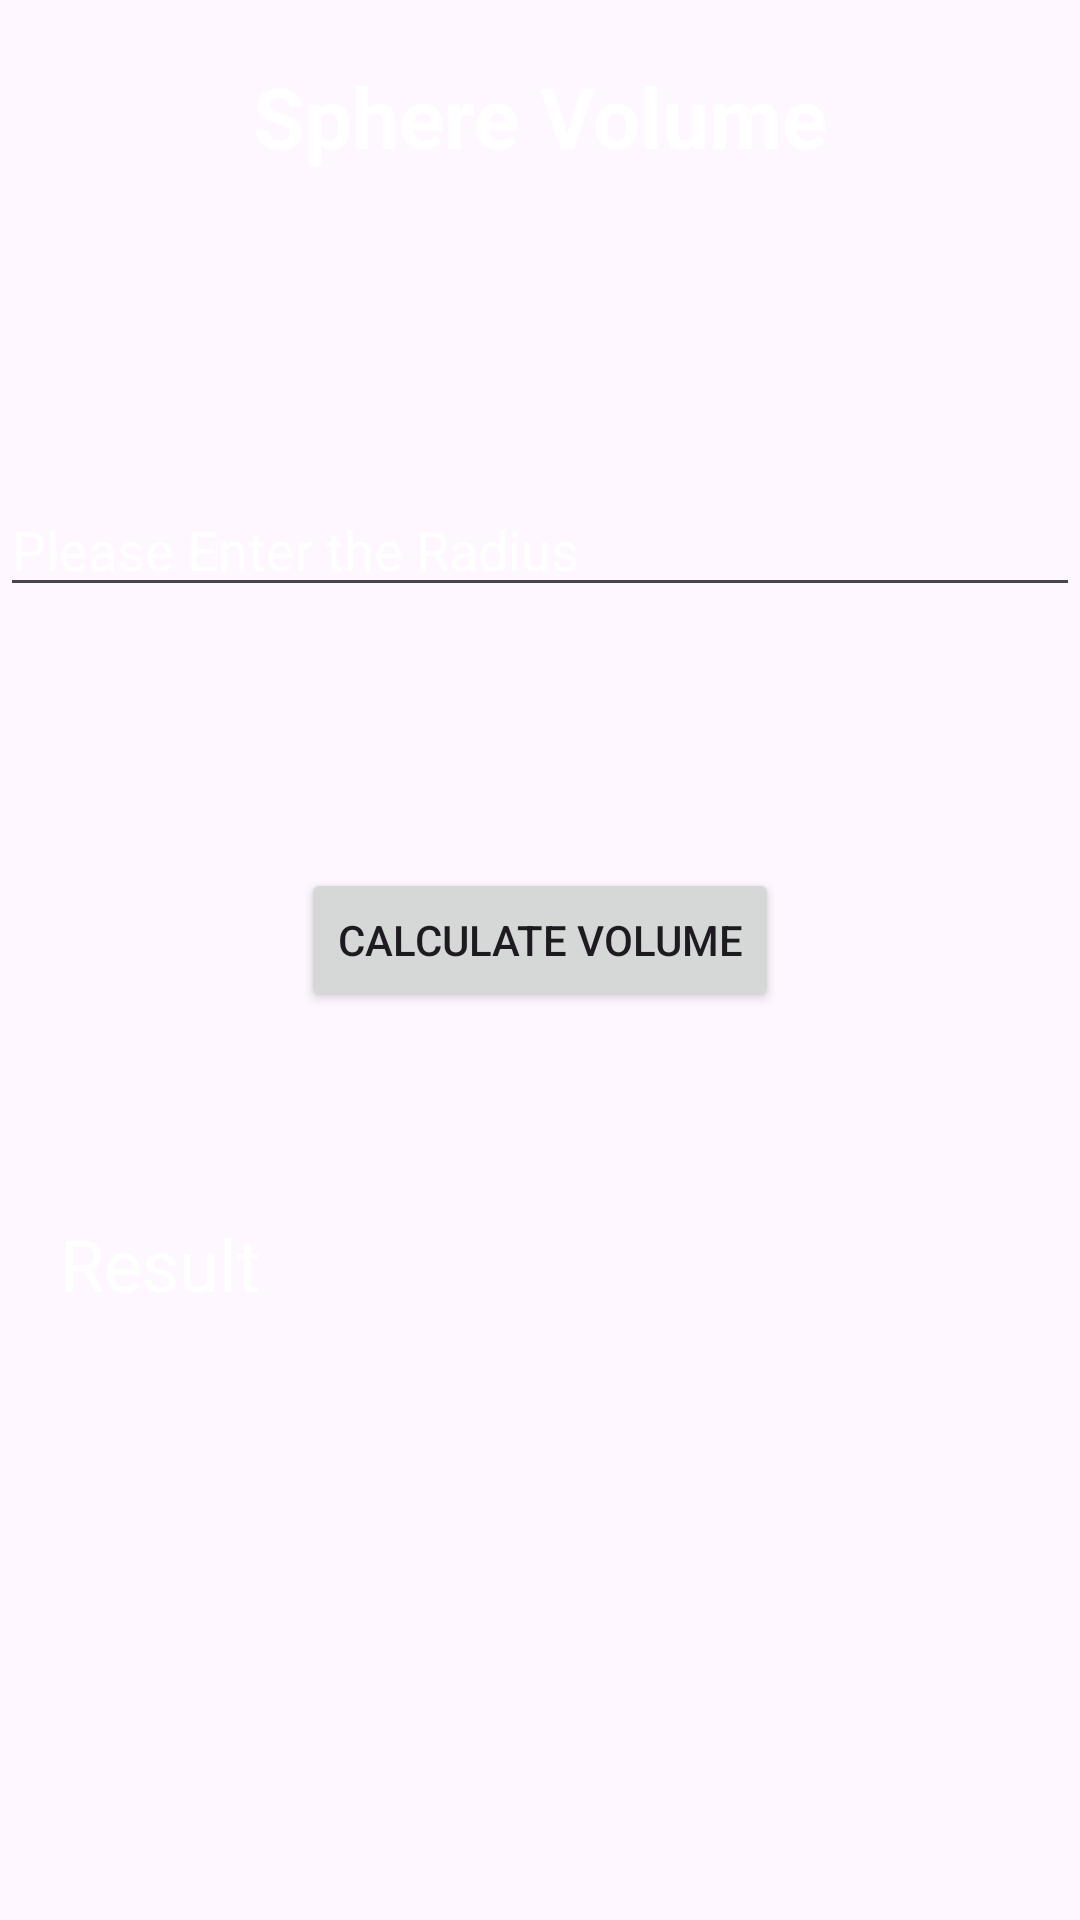

The Android layout XML behind this screen, and the referenced resources:
<!-- AndroidManifest.xml: application theme Theme.Volume_Calculator_App -->
<!-- res/layout/activity_sphere.xml -->
<?xml version="1.0" encoding="utf-8"?>
<androidx.constraintlayout.widget.ConstraintLayout xmlns:android="http://schemas.android.com/apk/res/android"
    xmlns:app="http://schemas.android.com/apk/res-auto"
    xmlns:tools="http://schemas.android.com/tools"
    android:id="@+id/main"
    android:layout_width="match_parent"
    android:layout_height="match_parent"
    android:background="@drawable/back2"
    tools:context=".Sphere">

    <TextView
        android:id="@+id/textView2"
        android:layout_width="0dp"
        android:layout_height="wrap_content"
        android:layout_marginTop="20dp"
        android:text="Sphere Volume"
        android:textAlignment="center"
        android:textColor="@color/white"
        android:textSize="28sp"
        android:textStyle="bold"
        app:layout_constraintEnd_toEndOf="parent"
        app:layout_constraintStart_toStartOf="parent"
        app:layout_constraintTop_toTopOf="parent" />

    <EditText
        android:id="@+id/editText_sphere"
        android:layout_width="0dp"
        android:layout_height="wrap_content"
        android:layout_marginTop="161dp"
        android:hint="Please Enter the Radius"
        android:textColorHint="@color/white"
        android:textColor="@color/white"
        app:layout_constraintEnd_toEndOf="parent"
        app:layout_constraintStart_toStartOf="parent"
        app:layout_constraintTop_toTopOf="parent" />

    <TextView
        android:id="@+id/textView3"
        android:layout_width="0dp"
        android:layout_height="wrap_content"
        android:layout_margin="20dp"
        android:layout_marginStart="20dp"
        android:layout_marginTop="246dp"
        android:layout_marginEnd="20dp"
        android:layout_marginBottom="247dp"
        android:text="Result"
        android:textColor="@color/white"
        android:textSize="24sp"
        app:layout_constraintBottom_toBottomOf="parent"
        app:layout_constraintEnd_toEndOf="parent"
        app:layout_constraintStart_toStartOf="parent"
        app:layout_constraintTop_toBottomOf="@+id/editText_sphere" />

    <Button
        android:id="@+id/btn1"
        android:layout_width="wrap_content"
        android:layout_height="wrap_content"
        android:layout_marginTop="87dp"
        android:text="Calculate Volume"
        app:layout_constraintEnd_toEndOf="parent"
        app:layout_constraintStart_toStartOf="parent"
        app:layout_constraintTop_toBottomOf="@+id/editText_sphere" />

</androidx.constraintlayout.widget.ConstraintLayout>
<!-- resources referenced by this layout -->
<resources>
  <style name="Theme.Volume_Calculator_App" parent="Base.Theme.Volume_Calculator_App" />
  <style name="Base.Theme.Volume_Calculator_App" parent="Theme.Material3.DayNight.NoActionBar">
          
          
      </style>
  <!-- not gathered from this repository: default colours our renderer supplied (Android Studio template values) -->
  <color name="white">#FFFFFFFF</color>
</resources>
